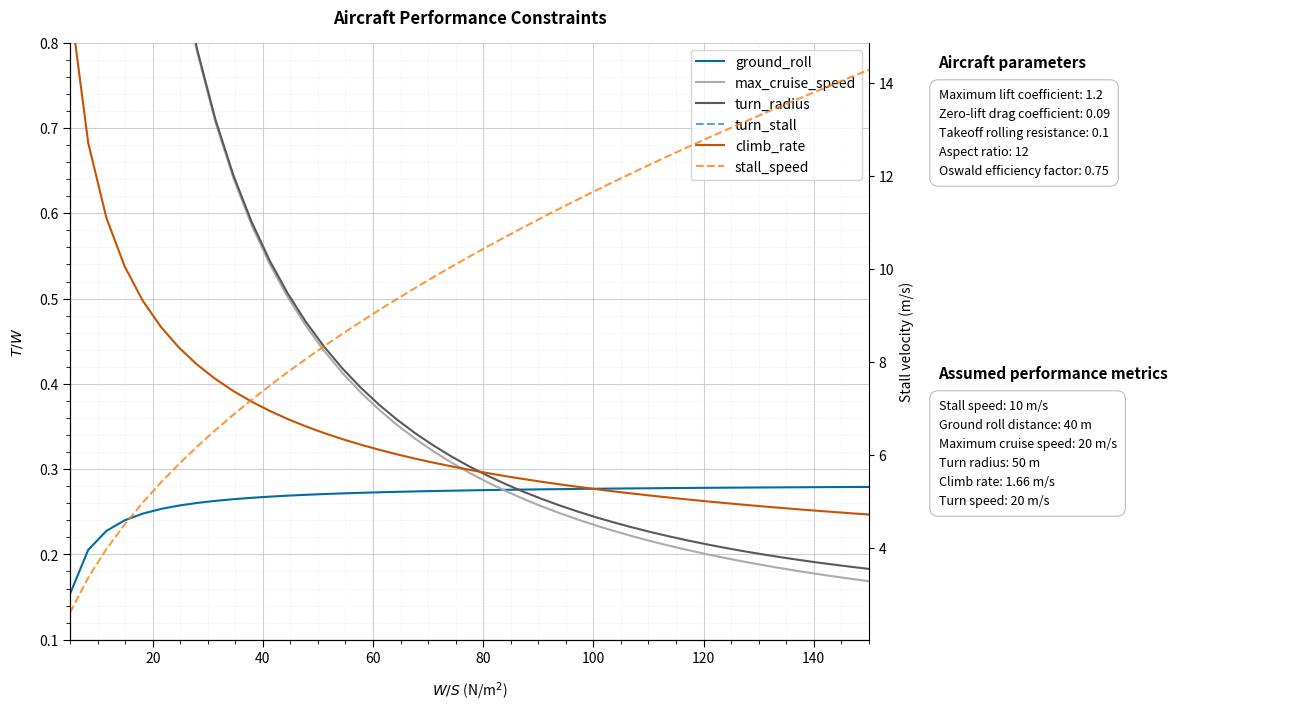

This chart was generated by the following Python code:
from itertools import cycle

import numpy as np
from matplotlib import pyplot as plt
from matplotlib.colors import TABLEAU_COLORS, same_color
import typing
import scipy.stats as spt

"""
Calclulate and display a constraint diagram for the XTRA 2027 challenge ruleset
"""


class aircraft:
    """Holder class for aircraft containing all properties and from which performance is calculated"""

    def __init__(
        self,
        CL_max: float,
        C_D0: float,
        roll_resistance: float,
        AR: float,
        oswald_e: float
    ) -> None:

        # params are separated into aircraft dependent and performance dependent
        # environemnt params
        self.rho: float = 1.225  # air density
        self.g: float = 9.81  # gravity

        # aircraft params
        self.CL_max = CL_max  # dimensionless
        self.C_D0 = C_D0
        self.roll_resistance = roll_resistance  # friction for take off
        self.AR = AR
        self.oswald_e = oswald_e

        # find induced drag constant k from known aproximate properties
        self.K = 1 / (np.pi * self.oswald_e * self.AR)

        # plotting params
        self.resolution = 45  # resolution for x scale on axis. W/S number of points

        self.ws = np.linspace(
            5, 150, self.resolution
        )  # construct array of take wing loading values to plot against

        # intialise an empty dictionary container for constraint results
        self.constraints = {}

    def _dynamic_p(self, v: float):
        """Return the dynamic pressure at sea level for a given velocity"""
        return 0.5 * self.rho * v**2

    def ws_stall(self, v_stall: float):
        "Get the wing loading based on stall speed requirements"
        return self._dynamic_p(v_stall) * self.CL_max

    def stall_velocity(self) -> np.ndarray:
        """Calculate stall velocity for a range of wing loadings."""
        return np.sqrt(2 * self.ws / (self.rho * self.CL_max))

    def tw_ground_roll(
        self, S_g: float, CD_lof: float, CL_lof: float, v_stall: float
    ) -> np.ndarray:
        v_lof = 1.2 * v_stall
        q_lof = self._dynamic_p(0.7 * v_lof)

        tw = (
            (v_lof**2 / (2 * self.g * S_g))
            + (q_lof * CD_lof) / self.ws
            + self.roll_resistance * (1 - (q_lof * CL_lof) / self.ws)
        )

        return tw

    def tw_max_cruise_speed(self, v_cruise_max: float):
        """Calculate the T/W required for a given max cruise speed"""
        q_cvmax = self._dynamic_p(v_cruise_max)

        tw = ((q_cvmax * self.C_D0) / self.ws) + (self.K / q_cvmax) * self.ws

        return tw

    def _turn_load_factor_squared(self, v_turn: float, R_turn: float):
        """Helper to get the square of the load factor in a turn given the velocity and radius"""
        n_squared = (((v_turn**2) / (self.g * R_turn)) ** 2) + 1

        return n_squared

    def tw_turn_radius(self, v_turn, R_turn):
        """Calculate the T/W for a given turn radius at given turn speed"""
        q_turn = self._dynamic_p(v_turn)
        n_squared = self._turn_load_factor_squared(v_turn=v_turn, R_turn=R_turn)

        tw = ((q_turn * self.C_D0) / self.ws) + (self.K / q_turn) * self.ws * n_squared

        return tw

    def turn_stall_limit(self, v_turn, R_turn):
        """The maximum W/S for a sustained turn at given speed"""
        n = np.sqrt(self._turn_load_factor_squared(v_turn=v_turn, R_turn=R_turn))
        ws = self._dynamic_p(v=v_turn) * self.CL_max / n

        return ws

    def _v_min_drag(self):
        "find the minimum drag velocity of the aircraft for rage of wing loadings"
        v_md = np.sqrt((2 * self.ws / self.rho) * np.sqrt(self.K / self.C_D0))

        return v_md

    def tw_climb_rate(self, climb_rate: float):
        """Get lisat of T/W values for a given climb rate"""
        v_md = self._v_min_drag()
        q_climb = self._dynamic_p(v_md)

        tw = (
            ((q_climb * self.C_D0) / self.ws)
            + ((self.K / q_climb) * self.ws)
            + (climb_rate / v_md)
        )

        return tw

    def build_all_constraints(
        self,
        v_stall: float,
        S_g: float,
        v_cruise_max: float,
        R_turn: float,
        climb_rate: float,
        v_turn: float | None = None,
        CD_lof: float | None = None,
        CL_lof: float | None = None
    ):
        """The main builder function that computes all constraints and gives takes all target performace metrics"""

        # Set CD_lof to basic value based on cruise config with losses for low reynods if no entry
        if not CD_lof:
            CD_lof = self.C_D0 * 1.1

        # set CL_lof to crusie value if not provided. Account for low reynolds with scaling factor
        if not CL_lof:
            CL_lof = self.CL_max * 0.95

        # If no turn radius provided then set it the max speed
        if not v_turn:
            v_turn = v_cruise_max

        # Store each constraint by name and the plot type used to display it.
        self.constraints.update(
            {
                ("ground_roll", "array"): self.tw_ground_roll(
                    S_g=S_g, CD_lof=CD_lof, CL_lof=CL_lof, v_stall=v_stall
                ),
                ("stall_speed", "secondary_array"): self.stall_velocity(),
                ("max_cruise_speed", "array"): self.tw_max_cruise_speed(
                    v_cruise_max=v_cruise_max
                ),
                ("turn_radius", "array"): self.tw_turn_radius(
                    v_turn=v_turn, R_turn=R_turn
                ),
                ("turn_stall", "value"): self.turn_stall_limit(
                    v_turn=v_turn, R_turn=R_turn
                ),
                ("climb_rate", "array"): self.tw_climb_rate(climb_rate=climb_rate),
            }
        )

    # builds graph with formatting
    def construct_graph(
        self,
        aircraft_params: dict[str, float | int],
        performance_targets: dict[str, float | int],
    ):
        plt.style.use("tableau-colorblind10")

        fig = plt.figure(figsize=(13, 7), layout="constrained")
        grid = fig.add_gridspec(2, 2, width_ratios=(3.2, 1.5))
        ax = fig.add_subplot(grid[:, 0])
        aircraft_info_ax = fig.add_subplot(grid[0, 1])
        performance_info_ax = fig.add_subplot(grid[1, 1])

        ax.set_xlim(self.ws[0], self.ws[-1])
        ax.set_ylim(0.1, 0.8)

        ax.set_xlabel(r"$W/S$ (N/m$^2$)", labelpad=10)
        ax.set_ylabel(r"$T/W$", labelpad=10)
        ax.set_title("Aircraft Performance Constraints", pad=14, weight="bold")

        colors = cycle(plt.rcParams["axes.prop_cycle"].by_key()["color"])

        ax.set_axisbelow(True)
        ax.minorticks_on()
        ax.grid(which="major", color="#b8bec5", linewidth=0.8, alpha=0.7)
        ax.grid(which="minor", color="#d9dde1", linewidth=0.5, linestyle=":", alpha=0.7)
        ax.spines[["top", "right"]].set_visible(False)
        ax.tick_params(axis="both", which="major", direction="out", length=5)
        ax.tick_params(axis="both", which="minor", direction="out", length=3)

        aircraft_labels = {
            "CL_max": ("Maximum lift coefficient", ""),
            "C_D0": ("Zero-lift drag coefficient", ""),
            "roll_resistance": ("Takeoff rolling resistance", ""),
            "AR": ("Aspect ratio", ""),
            "oswald_e": ("Oswald efficiency factor", "")
        }
        performance_labels = {
            "v_stall": ("Stall speed", "m/s"),
            "S_g": ("Ground roll distance", "m"),
            "v_cruise_max": ("Maximum cruise speed", "m/s"),
            "climb_rate": ("Climb rate", "m/s"),
            "R_turn": ("Turn radius", "m"),
            "v_turn": ("Turn speed", "m/s"),
        }

        def format_parameters(
            parameters: dict[str, float | int],
            labels: dict[str, tuple[str, str]],
        ) -> str:
            lines = []
            for name, value in parameters.items():
                label, unit = labels.get(name, (name.replace("_", " ").title(), ""))
                formatted_value = f"{value:g}" if isinstance(value, (int, float)) else str(value)
                suffix = f" {unit}" if unit else ""
                lines.append(f"{label}: {formatted_value}{suffix}")
            return "\n".join(lines)

        for info_ax, title, parameters, labels in (
            (
                aircraft_info_ax,
                "Aircraft parameters",
                aircraft_params,
                aircraft_labels
            ),
            (
                performance_info_ax,
                "Assumed performance metrics",
                performance_targets,
                performance_labels,
            ),
        ):
            info_ax.set_axis_off()
            info_ax.text(
                0.03,
                0.96,
                title,
                transform=info_ax.transAxes,
                va="top",
                fontsize=11,
                fontweight="bold",
            )
            info_ax.text(
                0.03,
                0.84,
                format_parameters(parameters, labels),
                transform=info_ax.transAxes,
                va="top",
                fontsize=9,
                linespacing=1.6,
                bbox={
                    "boxstyle": "round,pad=0.7",
                    "facecolor": "white",
                    "edgecolor": "#b8bec5",
                    "linewidth": 0.8,
                },
            )

        return fig, ax, colors

    def plot_constraint_diagram(
        self,
        aircraft_params: dict[str, float | int],
        performance_targets: dict[str, float | int],
    ):
        # Final output for the class, displays the constarint diagrams
        fig, ax, colors = self.construct_graph(aircraft_params, performance_targets)
        stall_ax = ax.twinx()
        stall_ax.spines["top"].set_visible(False)
        stall_ax.set_ylabel("Stall velocity (m/s)")

        # iterate over dictionary of constraints and plot
        for key, value in self.constraints.items():
            color = next(colors)
            # Choose whether to pot claculated vales as an array aginst w/s or as a vertical w/s line
            if key[1] == "array":
                ax.plot(self.ws, value, label=key[0], color=color)

            elif key[1] == "secondary_array":
                stall_ax.plot(
                    self.ws,
                    value,
                    label=key[0],
                    color=color,
                    linestyle="dashed",
                    alpha = 0.8
                )

            elif key[1] == "value":
                ax.vlines(value, 0, 2, label=key[0], color=color, linestyles="dashed")

            elif key[1] == "point":
                raise NotImplementedError

            else:
                raise ValueError(f"The passed data type is not supported: {value}")

        handles, labels = ax.get_legend_handles_labels()
        stall_handles, stall_labels = stall_ax.get_legend_handles_labels()
        ax.legend(handles + stall_handles, labels + stall_labels, loc="upper right")
        plt.show()


# main function to instantiate classes and give aircraft params
def main():
    aircraft1_params = {
        "CL_max": 1.2,
        "C_D0": 0.09,
        "roll_resistance": 0.1,
        "AR": 12,
        "oswald_e": 0.75
    }
    aircraft1_performance_targets = {
        "v_stall": 10,
        "S_g": 40,
        "v_cruise_max": 20,
        "R_turn": 50,
        "climb_rate": 1.66,
        "v_turn": 20
    }

    # run analysis for plane 1
    plane1 = aircraft(**aircraft1_params)
    plane1.build_all_constraints(**aircraft1_performance_targets)
    plane1.plot_constraint_diagram(aircraft1_params, aircraft1_performance_targets)


# run program
if __name__ == "__main__":
    main()
